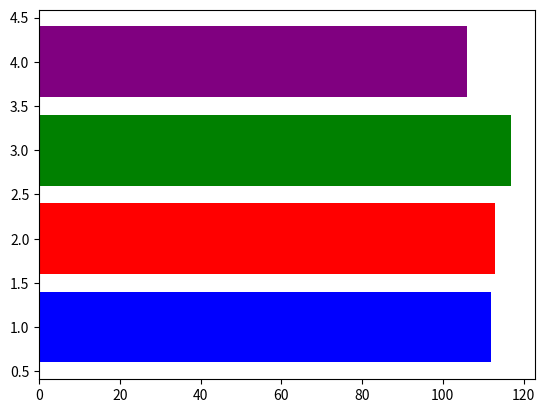

This figure's Python source:
import matplotlib.pyplot as plt
import numpy as np
import matplotlib.animation as animation

fig, ax = plt.subplots()

# Construct a new Generator
rng = np.random.default_rng(19680801)
data = np.array([20, 20, 20, 20])
x = np.array([1, 2, 3, 4])

artists = []
colors = ["blue", "red", "green", "purple"]

for i in range(20):
    data += rng.integers(low=0, high=10, size=data.shape)
    container = ax.barh(x, data, color=colors)
    artists.append(container)

ani = animation.ArtistAnimation(fig=fig, artists=artists, interval=200)
plt.show()
